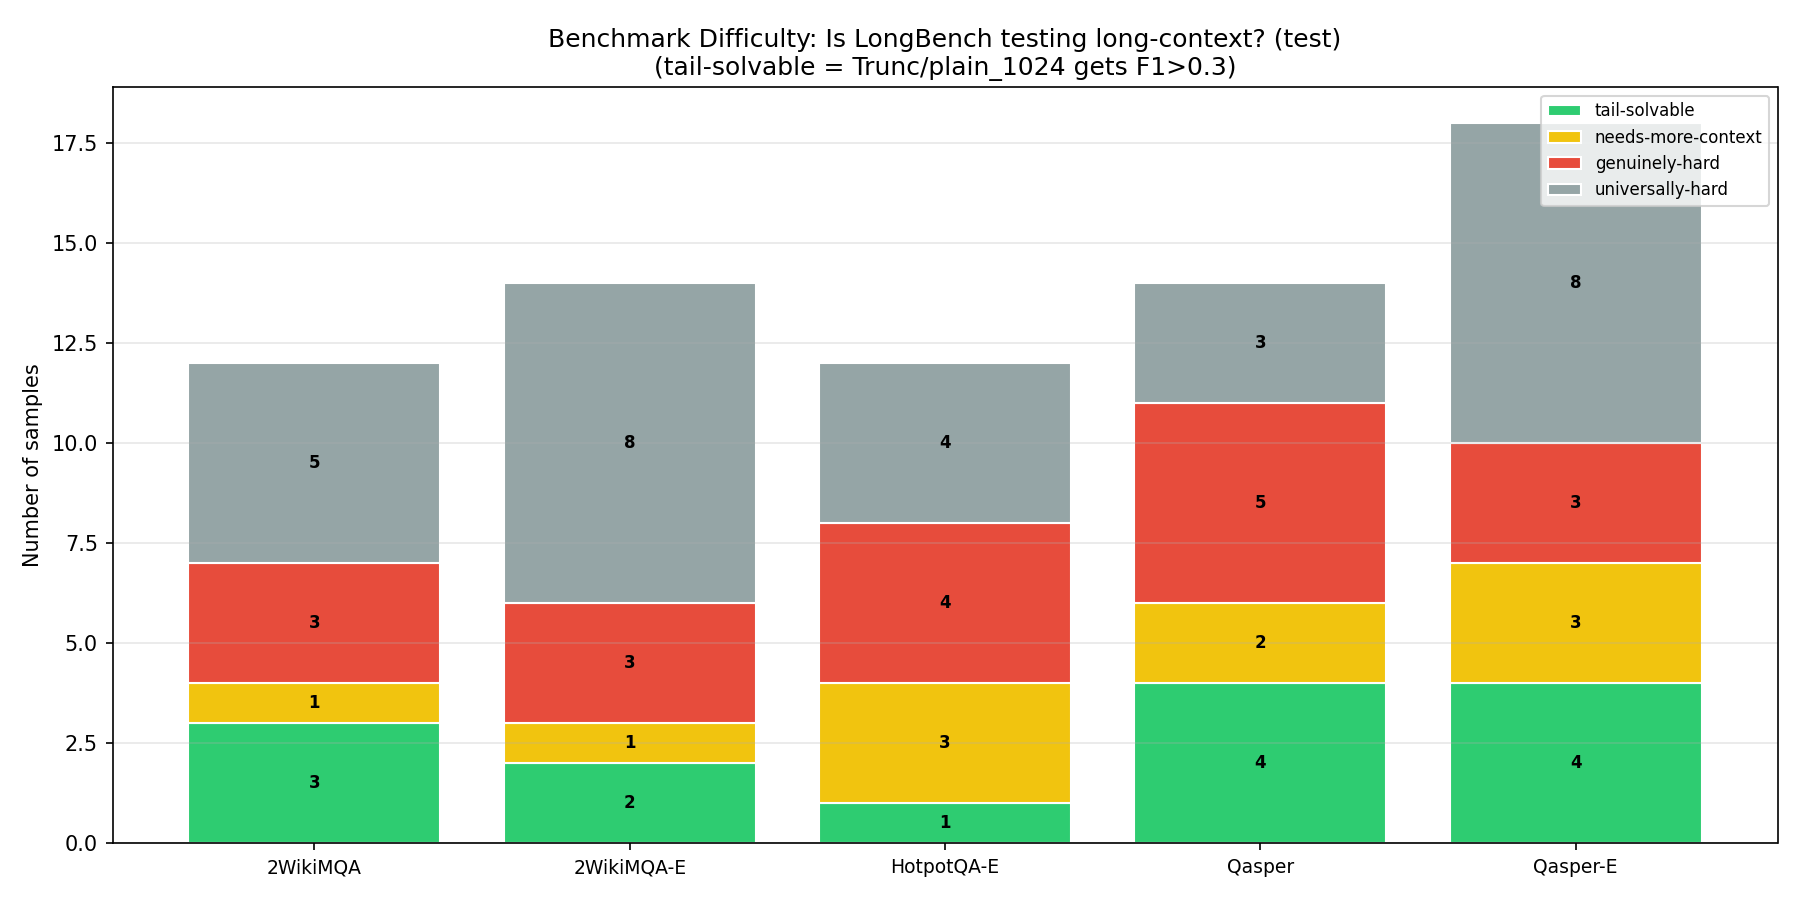

Source data for this figure (header and first rows):
task, prompt_idx, length, f1_tp1, f1_tp2, f1_tl1, f1_tl2, f1_m1, f1_m4_1, f1_b0, difficulty, difficulty_simple
2WikiMQA, 138, 3593, 0.0, 0.0, 0.0, 0.0, 0.0, 0.0, 0.0, universally hard, universally-hard
2WikiMQA, 139, 3584, 0.0, 0.0, 0.0, 0.0, 0.0, 0.0, 0.0, universally hard, universally-hard
2WikiMQA, 140, 3814, 0.0, 0.0, 0.0, 0.0, 0.0, 0.0, 0.0, universally hard, universally-hard
2WikiMQA, 142, 3366, 0.0, 0.0, 0.0, 0.0, 0.0, 0.0, 0.0, universally hard, universally-hard
2WikiMQA, 143, 4389, 1.0, 1.0, 1.0, 1.0, 0.0, 1.0, 1.0, tail-solvable (1K), tail-solvable
2WikiMQA, 145, 3425, 1.0, 1.0, 1.0, 1.0, 1.0, 1.0, 1.0, tail-solvable (1K), tail-solvable
2WikiMQA, 147, 3894, 1.0, 1.0, 0.0, 1.0, 0.0, 1.0, 1.0, tail-solvable (1K), tail-solvable
2WikiMQA, 151, 4337, 0.0, 0.0, 0.0, 0.0, 0.0, 1.0, 0.0, needs NAMM/full-context, genuinely-hard
2WikiMQA, 152, 3947, 0.1818, 0.0, 0.1818, 0.3077, 0.2, 0.3077, 0.1818, needs LoRA (2K tail), genuinely-hard
2WikiMQA, 154, 3155, 0.0, 0.0, 1.0, 0.0, 0.0, 0.0, 0.0, needs LoRA (1K tail), needs-more-context
2WikiMQA, 155, 3195, 0.0, 0.0, 0.0, 0.0, 0.0, 1.0, 0.0, needs NAMM/full-context, genuinely-hard
2WikiMQA, 156, 3719, 0.0, 0.0, 0.0, 0.0, 0.0, 0.0, 0.0, universally hard, universally-hard
2WikiMQA-E, 107, 4176, 0.0, 0.0, 1.0, 1.0, 1.0, 0.0, 0.0, needs LoRA (1K tail), needs-more-context
2WikiMQA-E, 108, 4003, 1.0, 1.0, 1.0, 1.0, 1.0, 1.0, 1.0, tail-solvable (1K), tail-solvable
2WikiMQA-E, 117, 4287, 0.0, 0.0, 0.0, 0.0, 0.0, 0.0, 0.0, universally hard, universally-hard
2WikiMQA-E, 129, 4185, 0.0, 0.0, 0.0, 0.0, 0.0, 0.3333, 0.0, needs NAMM/full-context, genuinely-hard
2WikiMQA-E, 132, 4141, 0.0, 0.0, 0.0, 0.0, 0.0, 0.0, 0.0, universally hard, universally-hard
2WikiMQA-E, 135, 4155, 0.0, 0.0, 0.0, 0.0, 1.0, 0.0, 0.0, needs NAMM/full-context, genuinely-hard
2WikiMQA-E, 141, 4038, 0.0, 0.0, 0.0, 0.0, 0.0, 0.0, 0.0, universally hard, universally-hard
2WikiMQA-E, 142, 4399, 0.0, 0.0, 0.0, 0.0, 0.0, 0.0, 0.0, universally hard, universally-hard
2WikiMQA-E, 145, 4234, 0.75, 1.0, 1.0, 1.0, 1.0, 1.0, 1.0, tail-solvable (1K), tail-solvable
2WikiMQA-E, 147, 4083, 0.0, 0.0, 0.0, 0.0, 0.0, 0.0, 0.0, universally hard, universally-hard
2WikiMQA-E, 151, 4421, 0.0, 0.0, 0.0, 0.0, 0.0, 0.0, 0.0, universally hard, universally-hard
2WikiMQA-E, 154, 4110, 0.0, 0.0, 0.0, 0.0, 0.0, 0.0, 0.0, universally hard, universally-hard
2WikiMQA-E, 171, 4215, 0.0, 0.0, 0.0, 0.0, 0.2222, 0.5714, 0.4444, needs NAMM/full-context, genuinely-hard
2WikiMQA-E, 172, 4162, 0.0, 0.0, 0.0, 0.0, 0.0, 0.2857, 0.0, universally hard, universally-hard
HotpotQA-E, 88, 3217, 0.0, 0.0, 0.0, 0.0, 0.0, 1.0, 0.0, needs NAMM/full-context, genuinely-hard
HotpotQA-E, 89, 3829, 0.0, 0.0, 0.0, 0.0, 0.0, 0.0, 1.0, needs full-context (B0), genuinely-hard
HotpotQA-E, 93, 3674, 0.0, 0.0, 1.0, 1.0, 1.0, 1.0, 0.0, needs LoRA (1K tail), needs-more-context
HotpotQA-E, 94, 3705, 0.0, 1.0, 1.0, 1.0, 1.0, 1.0, 1.0, needs 2K context, needs-more-context
HotpotQA-E, 96, 3730, 0.0, 0.0, 1.0, 1.0, 0.0, 1.0, 0.1333, needs LoRA (1K tail), needs-more-context
HotpotQA-E, 97, 3271, 0.0, 0.0, 0.0, 0.0, 0.0, 0.0, 0.0, universally hard, universally-hard
HotpotQA-E, 99, 2862, 0.0, 0.0, 0.0, 0.0, 0.0, 0.0, 1.0, needs full-context (B0), genuinely-hard
HotpotQA-E, 107, 4198, 0.0, 0.0, 0.0, 0.0, 0.0, 0.0, 0.0, universally hard, universally-hard
HotpotQA-E, 113, 4196, 0.0, 0.0, 0.0, 0.0, 0.0, 0.0, 0.0, universally hard, universally-hard
HotpotQA-E, 117, 4512, 0.125, 0.07407, 0.06667, 0.07407, 0.2609, 0.2143, 0.2143, universally hard, universally-hard
HotpotQA-E, 123, 4500, 1.0, 1.0, 1.0, 1.0, 1.0, 1.0, 1.0, tail-solvable (1K), tail-solvable
HotpotQA-E, 124, 4497, 0.0, 0.0, 0.0, 0.0, 0.4, 0.0, 1.0, needs NAMM/full-context, genuinely-hard
Qasper, 158, 4487, 0.2857, 0.0, 0.0, 0.0, 0.5, 0.0, 0.0, needs NAMM/full-context, genuinely-hard
Qasper, 159, 4661, 0.0, 0.0, 0.0, 0.0, 0.0, 0.0, 0.0, universally hard, universally-hard
Qasper, 160, 4528, 0.25, 0.1667, 0.4, 0.6667, 0.4444, 0.2, 0.129, needs LoRA (1K tail), needs-more-context
Qasper, 161, 3543, 0.0, 0.0, 0.0, 0.0, 0.0, 1.0, 0.0, needs NAMM/full-context, genuinely-hard
Qasper, 165, 4600, 0.0, 0.0, 0.375, 0.0, 0.4828, 0.0, 0.0, needs LoRA (1K tail), needs-more-context
Qasper, 166, 3612, 0.2192, 0.2192, 0.2716, 0.2564, 0.06349, 0.2609, 0.24, universally hard, universally-hard
Qasper, 167, 4005, 0.0, 0.0, 0.0, 0.2, 0.2, 0.0, 0.0, universally hard, universally-hard
Qasper, 173, 3591, 0.08333, 0.08696, 0.08696, 0.09524, 0.7368, 0.3077, 0.25, needs NAMM/full-context, genuinely-hard
Qasper, 175, 3294, 0.3333, 0.0, 0.3333, 0.3333, 0.0, 0.0, 0.0, tail-solvable (1K), tail-solvable
Qasper, 176, 2835, 0.0, 0.0, 0.0, 0.0, 1.0, 0.0, 0.0, needs NAMM/full-context, genuinely-hard
Qasper, 177, 2474, 0.0, 0.0, 0.0, 0.6667, 0.6667, 0.3333, 0.0, needs LoRA (2K tail), genuinely-hard
Qasper, 178, 3784, 1.0, 1.0, 1.0, 1.0, 1.0, 1.0, 1.0, tail-solvable (1K), tail-solvable
Qasper, 179, 4320, 1.0, 1.0, 1.0, 1.0, 1.0, 0.0, 1.0, tail-solvable (1K), tail-solvable
Qasper, 180, 4327, 1.0, 1.0, 0.2222, 0.2, 0.2105, 1.0, 1.0, tail-solvable (1K), tail-solvable
Qasper-E, 162, 4246, 0.3529, 0.2667, 0.25, 0.4545, 0.3636, 0.0, 0.0, tail-solvable (1K), tail-solvable
Qasper-E, 164, 4117, 0.0, 0.0, 0.0, 0.0, 0.0, 0.0, 0.0, universally hard, universally-hard
Qasper-E, 165, 4184, 0.0, 0.0, 0.0, 0.0, 0.2, 0.0, 0.0, universally hard, universally-hard
Qasper-E, 166, 4484, 0.0, 0.0, 0.0, 0.0, 0.0, 0.0, 0.0, universally hard, universally-hard
Qasper-E, 167, 4271, 0.3125, 0.0, 0.3125, 0.2667, 0.3448, 0.1379, 0.0, tail-solvable (1K), tail-solvable
Qasper-E, 168, 4101, 0.0, 0.0, 0.4286, 0.8, 0.5, 0.5714, 0.0, needs LoRA (1K tail), needs-more-context
Qasper-E, 169, 4770, 1.0, 1.0, 1.0, 1.0, 1.0, 1.0, 1.0, tail-solvable (1K), tail-solvable
Qasper-E, 170, 4377, 0.09524, 0.09524, 0.1, 0.09091, 0.09524, 0.0, 0.09091, universally hard, universally-hard
... 10 more rows
